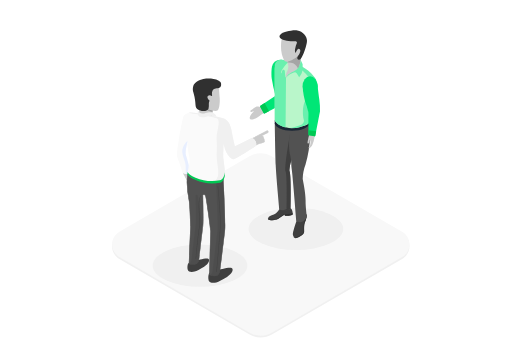
t = 0.00 s
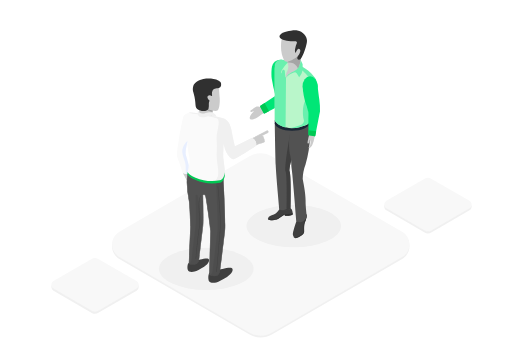
t = 1.35 s
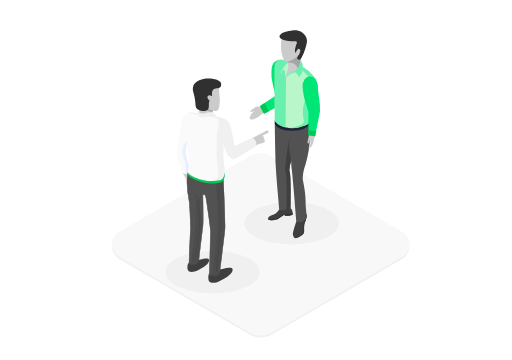
t = 2.70 s
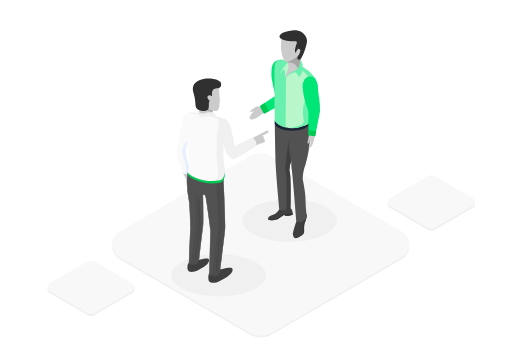
t = 4.00 s
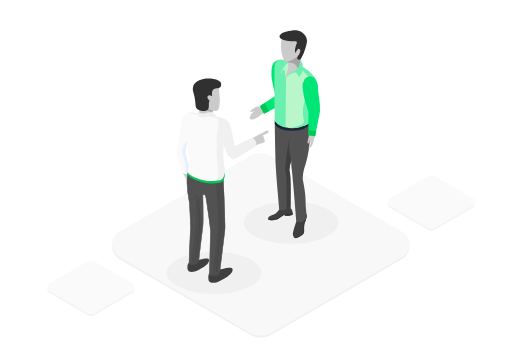
t = 5.00 s
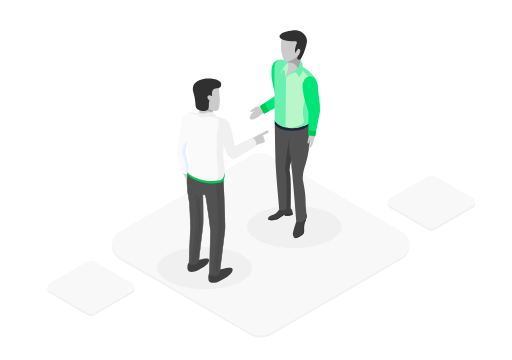
t = 7.00 s

The animated SVG that drew these frames (rendered in a browser with its animation timeline set to each time). Animation: 6 SMIL elements (animate=2,animateTransform=4); one cycle of 8.00 s, repeats indefinitely.

<svg version="1.1" id="prefix__prefix__Layer_1" xmlns="http://www.w3.org/2000/svg" x="0" y="0" width="764" height="auto" viewBox="0 0 800 562.6" xml:space="preserve"><style>.prefix__prefix__st1{fill:#f0f0f0}.prefix__prefix__st2{fill:#f8f8f8}.prefix__prefix__st5{fill:#cbcbcb}.prefix__prefix__st6{fill:#a5a5a5}.prefix__prefix__st7{fill:#3f3f3f}.prefix__prefix__st8{fill:#525252}.prefix__prefix__st13{fill:#303030}.prefix__prefix__st14{fill:#e8efff}.prefix__prefix__st15{fill:#00c853}.prefix__prefix__st16{fill:#2f2f2f}.prefix__prefix__st17{fill:#00e676}.prefix__prefix__st19{fill:#b9f6ca}.prefix__prefix__st20{fill:#69f0ae}</style><g id="prefix__prefix__Layer_2_1_"><g id="prefix__prefix__Layer_6"><path class="prefix__prefix__st1" d="M424.8 522.8l203.6-118.1c11-6.4 14.7-20.4 8.3-31.4-2-3.5-4.9-6.4-8.4-8.4L424.4 247.1c-10.7-6.2-23.9-6.2-34.6 0L186.5 364.9c-11 6.4-14.7 20.4-8.4 31.4 2 3.5 4.9 6.3 8.3 8.3L390 522.8c10.8 6.3 24 6.3 34.8 0z"/><path class="prefix__prefix__st2" d="M424.8 519.9l203.6-118.1c11-6.4 14.7-20.4 8.3-31.4-2-3.5-4.9-6.4-8.4-8.4L424.4 244.2c-10.7-6.2-23.9-6.2-34.6 0L186.5 362c-11 6.4-14.7 20.4-8.4 31.4 2 3.5 4.9 6.3 8.3 8.3L390 519.9c10.8 6.2 24 6.2 34.8 0z"/><g id="prefix__prefix__tiles1"><path class="prefix__prefix__st1" d="M671.6 365.1l59.8-34.7c3.2-1.9 4.3-6 2.4-9.2-.6-1-1.4-1.9-2.5-2.5l-59.9-34.6c-3.1-1.8-7-1.8-10.2 0l-59.7 34.6c-3.2 1.9-4.3 6-2.5 9.2.6 1 1.4 1.9 2.5 2.5l59.8 34.7c3.2 1.8 7.1 1.8 10.3 0z"/><path class="prefix__prefix__st2" d="M671.6 361.9l59.8-34.7c3.2-1.9 4.3-6 2.4-9.2-.6-1-1.4-1.9-2.5-2.5l-59.9-34.6c-3.1-1.8-7-1.8-10.2 0l-59.7 34.6c-3.2 1.9-4.3 6-2.5 9.2.6 1 1.4 1.9 2.5 2.5l59.8 34.7c3.2 1.8 7.1 1.8 10.3 0z"/><animateTransform attributeName="transform" attributeType="XML" type="translate" values="23,-17;0,0;23,-17" dur="3s" repeatCount="indefinite" fill="freeze"/><animate attributeName="opacity" attributeType="XML" values="0;1;1;1;0;0" dur="3s" repeatCount="indefinite" fill="freeze"/></g><g id="prefix__prefix__tiles2"><path class="prefix__prefix__st1" d="M156.3 487.3l59.8-34.7c3.2-1.9 4.3-6 2.4-9.2-.6-1-1.4-1.9-2.5-2.5l-59.9-34.6c-3.1-1.8-7-1.8-10.2 0L86.3 441c-3.2 1.9-4.3 6-2.5 9.2.6 1 1.4 1.9 2.5 2.5l59.8 34.7c3.1 1.8 7 1.8 10.2-.1z"/><path class="prefix__prefix__st2" d="M156.3 484.1l59.8-34.7c3.2-1.9 4.3-6 2.4-9.2-.6-1-1.4-1.9-2.5-2.5l-59.9-34.6c-3.1-1.8-7-1.8-10.2 0l-59.7 34.6c-3.2 1.9-4.3 6-2.5 9.2.6 1 1.4 1.9 2.5 2.5l59.8 34.7c3.2 1.9 7.1 1.9 10.3 0z"/><animateTransform attributeName="transform" attributeType="XML" type="translate" values="-27,16;0,0;-27,16" dur="3s" repeatCount="indefinite" fill="freeze"/><animate attributeName="opacity" attributeType="XML" values="0;1;1;1;0;0" dur="3s" repeatCount="indefinite" fill="freeze"/></g><path d="M330.1 309.2v-.1h-.1l.1.1z" fill="#b6caf2"/></g></g><ellipse class="prefix__prefix__st1" cx="462.4" cy="348.7" rx="73.9" ry="33.1" id="prefix__prefix__shadow2"><animateTransform attributeName="transform" attributeType="XML" type="translate" values="0,9;-10,-4;0,9" dur="8s" repeatCount="indefinite"/></ellipse><ellipse class="prefix__prefix__st1" cx="322.5" cy="425.1" rx="73.9" ry="33.1" id="prefix__prefix__shadow1"><animateTransform attributeName="transform" attributeType="XML" type="translate" values="-10,-10;19,5;-10,-10" dur="8s" repeatCount="indefinite"/></ellipse><path d="M309.8 173.3l1.9.6s.5 4.1.4 4c-.1-.1-2.3-4.6-2.3-4.6z" fill="#ebf4ff"/><path class="prefix__prefix__st5" d="M312.3 178.6l-.8-2.5-.5-15.3 22.4 6.2c-1.1 3.8-1.8 7.8-2.1 11.8.1 1.9.2 3.8.5 5.7l-19.5-5.9z"/><path class="prefix__prefix__st5" d="M311.4 161.3l21.6 6c-1.1 3.8-1.8 7.6-2.1 11.6.1 2.2.3 4 .4 5.1l-18.7-5.6-.7-2.2-.5-14.9m-.8-1l.6 15.9.8 2.7 20.2 6.1c-.3-2.1-.5-4.1-.6-6.2.3-4.1 1.1-8.1 2.2-12.1l-23.2-6.4z"/><path class="prefix__prefix__st6" d="M317 162.4c1.8 2.1 1.5 5.2-.6 7l-.3.3c5.1 2.3 10.4 4.1 15.8 5.5.6-3.9 1.9-8.4 1.9-8.4l-17-4.7c.1 0 .2.1.2.3z"/><path class="prefix__prefix__st5" d="M316.2 167.3s18.9 8.4 23.5 5.5c3.6-2.3 4.3-16.5 3.3-22.5-.6-5.5-.8-11.1-.6-16.7 0 0-18.8.4-23.9 6.3-4.5 5.8-5.1 13.8-1.4 20.1 1.8 2.1 1.5 5.2-.6 7-.1.2-.2.2-.3.3zm-30 103.1l7 12.9s8.4-11 8.3-11-10.1-3.4-10.1-3.4l-5.2 1.5z"/><path class="prefix__prefix__st5" d="M293.2 284l-.3-.5-7.2-13.3 5.8-1.7h.1c3.8 1.3 9.7 3.3 10 3.4h.2v.2c.1.3.2.3-8.3 11.4l-.3.5zm-6.4-13.4l6.5 12c2.8-3.7 6.7-8.7 7.7-10.1-.9-.3-3.2-1.1-9.5-3.3l-4.7 1.4zm103.7-52.3c9.2-4.8 25.9-13.5 26.5-13.8.2-.1.4-.1.6-.1.4 0 .9.2 1.2.5.4.6.5 1.3.3 1.9-.1.4-.5.8-.9.9-2.8 1.2-5.5 2.6-8.1 4.2l-.7.4.8.3c.6.3 1 .7 1.2 1.3 1 2.4 1.7 5 2.1 7.6-.1.6-3.7 1.7-5.6 2.3-1.2.4-2.4.7-3.2 1-1.9.8-3.8 1.7-5.6 2.8l-8.6-9.3z"/><path class="prefix__prefix__st5" d="M417.7 204.8c.3 0 .7.1.9.3.3.5.3 1 .2 1.6-.1.3-.3.6-.6.7-2.8 1.2-5.5 2.6-8.2 4.2l-1.3.8 1.5.6c.5.2.8.6 1 1.1 1 2.4 1.7 4.8 2.1 7.3-1.7.9-3.5 1.6-5.4 2-1.2.4-2.4.7-3.3 1-1.9.8-3.7 1.7-5.4 2.7l-8-8.7c10.4-5.5 25.4-13.2 26-13.5.1-.1.3-.1.5-.1m0-.8c-.2 0-.5 0-.7.1-.5.2-27 14-27 14l9.1 9.8c1.9-1.1 3.8-2.1 5.8-2.9 2.6-1 9-2.3 9.1-3.6-.4-2.7-1.1-5.3-2.2-7.8-.3-.7-.8-1.2-1.5-1.5 2.6-1.5 5.3-2.9 8-4.1 1.6-.5 1.4-2.7.8-3.4-.4-.4-.9-.6-1.4-.6z"/><path class="prefix__prefix__st7" d="M306.5 407.3s15.5-4.4 18.8-2.8c3.3 1.7.8 8.1-6.4 12.2s-11.1 6.7-14.9 7.7-9.8 1.1-10.7-2.7c-.8-3.3-.6-6.8.6-10 .9-1.7 12.6-4.4 12.6-4.4zm34.3 14.8s17.4-5 21.1-3.1.9 9.1-7.2 13.7-12.5 7.5-16.7 8.6c-4.3 1.1-11 1.2-12-3-.9-3.7-.7-7.6.6-11.2 1.1-1.9 14.2-5 14.2-5z"/><path class="prefix__prefix__st8" d="M335.2 431.2c-2.8 0-5.6-.8-8.1-2.2.1-4.2 1.9-65 1.9-68.4 0-3-6.8-52.4-8-55-.3-.9-1.2-1.5-2.2-1.6-.6 0-1.1.2-1.6.5l-.2.1v.2c0 .4 1 42.9 0 48.6-.5 3.2-2.3 18.5-3.9 32.1-1.2 10.6-2.4 20.6-2.6 21.6-.8 3.2-3.6 5.6-6.9 5.7-.8.1-1.6.1-2.4.1-2 0-4-.3-5.9-.9.2-4.8 2.4-55.8 2.4-58.5 0-2.4-1.2-35.7-2.4-40.3-1.8-9.4-2.9-18.9-3.2-28.5.2-4.8.6-9.6 1.3-14.4l55.3 5.5c.3 5.2 3.8 71.6 2.7 83.4-1.2 12.3-7.9 64.4-8 64.9 0 0-1.1 6.2-6.5 6.8-.6.3-1.1.3-1.7.3z"/><path class="prefix__prefix__st8" d="M293.7 270.9l54.7 5.4c.4 7.1 3.7 71.4 2.6 83-1.2 12.3-7.9 64.4-8 64.8 0 .1-1.1 5.9-6.1 6.5-.5.1-1.1.1-1.6.1-2.7 0-5.4-.7-7.7-2 .2-6.2 1.9-64.8 1.9-68.2 0-3.9-6.8-52.6-8.1-55.2-.4-1-1.4-1.7-2.5-1.8-.7 0-1.3.2-1.8.6l-.3.2v.4c0 .4 1 42.8 0 48.6-.5 3.2-2.3 18.5-3.9 32-1.2 10.6-2.4 20.6-2.6 21.6-.7 3.1-3.4 5.3-6.6 5.4-.8.1-1.5.1-2.3.1-1.9 0-3.7-.3-5.5-.8.3-6.2 2.3-55.6 2.3-58.3 0-2.4-1.2-35.8-2.4-40.4-1.8-9.4-2.9-18.8-3.2-28.4 0-4.3.4-8.9 1.1-13.6m-.7-.8c-.7 4.9-1.2 9.8-1.3 14.8.3 9.6 1.4 19.1 3.2 28.6 1.2 4.4 2.4 37.3 2.4 40.2 0 2.8-2.4 58.8-2.4 58.8 2 .6 4.1 1 6.3 1 .8 0 1.6 0 2.4-.1 3.5-.2 6.4-2.6 7.3-6 .4-2.2 5.6-47.8 6.5-53.6 1-5.8 0-48.7 0-48.7.4-.3.9-.4 1.4-.5.8 0 1.6.6 1.8 1.3 1.2 2.4 8 51.3 8 54.8 0 3.6-1.9 68.6-1.9 68.6 2.6 1.5 5.5 2.3 8.5 2.3.6 0 1.1 0 1.7-.1 5.7-.7 6.8-7.1 6.8-7.1s6.8-52.5 8-64.9-2.7-83.8-2.7-83.8l-56-5.6z"/><g opacity=".23"><path class="prefix__prefix__st7" d="M308.8 305.8c-.4-1.1-1.6-1.6-2.7-1.2-.2.1-.4.2-.5.3 0 0 1 42.8 0 48.7-1 5.8-6.1 51.4-6.5 53.6-.5 2.3-2 4.2-4.2 5.1v.1c2.8.9 5.8 1.2 8.7.8 3.5-.2 6.4-2.6 7.3-6 .4-1.9 4.1-35.3 5.8-48.7-1.1-10.1-6.8-50.5-7.9-52.7z"/><path class="prefix__prefix__st7" d="M349 275.7l-56-5.6s-.1.4-.2 1.2l44.4 4.4s3.9 71.3 2.7 83.8c-1.2 12.4-8 64.9-8 64.9-.5 2.3-1.7 4.3-3.4 5.8 2.6 1.2 5.5 1.6 8.4 1.3 5.7-.7 6.8-7.1 6.8-7.1s6.8-52.5 8-64.9c1.2-12.5-2.7-83.8-2.7-83.8z"/></g><path d="M293.8 176.5c4.9-1.4 9.4-.3 14.4.5 11.3 1.8 36.9 6.1 41.8 8.3 6.2 3 10.1 8.3 12.2 20.2s5 23.1 5 23.1l26.1-12.8c2.7.9 4.9 2.8 6.2 5.4 1.2 2.3 1.2 5.1 0 7.4 0 0-30.8 20.2-34.7 20.4-3.9.3-11.3-7.1-14.5-20.2l-3.3-13s2.2 2.1 2.2 11.9-.8 15.3.1 22.4c.9 7.1 2.7 17.6 2 22.4-.7 4.9-3 10.8-7.8 11.8-12.8 2.4-26 1-38-4.2-8.9-3.3-13.1-8-12.4-10 2.3-7 3.4-14.4 3.1-21.7-.4-3.7-3.5-17.5-3.2-23l.3-5.6s-3.8 15.6-3.1 20.9c.7 5.3 6.9 28.3 6.9 28.3-1.9 1.7-4.4 2.7-7 2.9-1.7.1-3.3-.5-4.6-1.6 0 0-7.3-22.5-8.9-25.7-1.6-3.1 7.8-58.9 10.4-63.3 1.7-2.2 4.1-3.9 6.8-4.8z" fill="#fafafa"/><path class="prefix__prefix__st1" d="M399.4 221.1c-1.3-2.5-3.5-4.4-6.2-5.4l-26.1 12.8s-3-11.3-5-23.1c-2.1-11.9-5.9-17.2-12.2-20.2-4.8-2.3-30.4-6.5-41.8-8.3-4.5-1.2-9.3-1.4-13.9-.6 1.2.2 2.3.4 3.5.6 11.3 1.8 36.9 6.1 41.8 8.3 3.5 1.7 2.1 11.1.3 19.1-1.4 6.1-1.8 12.3-1.2 18.5.1 1.4.2 3 .2 4.8 0 9.8-.8 15.3.1 22.4s2.7 17.6 2 22.4c-.7 4.9-3 10.8-7.8 11.8-2.3.5-4.5.8-6.8 1 5.8.5 11.6.2 17.2-1 4.8-1 7.1-6.9 7.8-11.8.7-4.9-1.1-15.3-2-22.4s-.1-12.7-.1-22.4c0-1.2 0-2.4-.1-3.4.3 1.3.7 2.8 1.1 4.5 3.3 13 10.7 20.4 14.5 20.2 3.9-.3 34.7-20.4 34.7-20.4 1.3-2.3 1.3-5 0-7.4z"/><path class="prefix__prefix__st1" d="M309 178.8v-4.9c0-.5.8-.9 1-.5.6 1.7 2 3 3.7 3.5 4.7 1.4 7.9-.8 11.5-1.2 2-.4 4.1-.4 6.1 0 1.9.4 3.5 1.4 4.9 2.7.7.9 1.3 1.9 1.8 3 .1.3 0 .7-.3.8-.1.1-.3.1-.4 0-2.1-.6-6.7-1.7-7.3-1.7-2.7.3-5.3 1-7.9 1.9-2.7 1-5.7 1-8.4.3-2.1-.3-3.9-1.8-4.5-3.8-.2 0-.2 0-.2-.1z"/><path d="M338.7 425l-.7-.1c.1-.6 5.4-61 6.1-73s-4-60.8-4-61.3l.7-.1c0 .5 4.7 49.4 4 61.4s-6 72.5-6.1 73.1zm-32.4-20.8l-.7-.1c.2-1.7 4-41.3 5.3-47.3.5-7.6.6-15.3 0-22.9-.5-7-.5-13.9 0-20.9 1.1-6.1 3-7.5 3-7.6l.4.6-.2-.3.2.3s-1.7 1.4-2.7 7.1c-.4 6.9-.4 13.8.1 20.7.5 7.7.5 15.4-.1 23.1-1.3 6-5.3 46.8-5.3 47.3z" fill="#414141"/><path class="prefix__prefix__st13" d="M326.3 162.2c.2 2.5 0 5.1-.5 7.6-2.4 5.3-12.3 4.5-17.2 1-5-3.7-1.3-7.6-6.2-25.4-1.6-4-1.5-8.5.1-12.5.6-1.2 1.5-2.3 2.5-3.2 5.9-5.9 14.7-6.7 18.8-7 0 0 11.1-.9 18 3.3 1.1.7 3.6 2.3 3.6 4.4.1 1.1.1 2.1 0 3.2-1 3.2-1.8 3.6-6.8 4.4-5 .8-6.7 2.6-7.3 6-.3 1.8-.2 3.6.1 5.4.1.3-.2.6-.5.7-.2 0-.4 0-.5-.1-.8-.7-1.7-1.2-2.7-1.3-2.4.1-4.1 1.2-3.5 4.1.5 1.8 1.7 3.4 3.2 4.4-.1.8-.4 1.6-.7 2.3-.2.8-.4 1.8-.4 2.7z"/><path class="prefix__prefix__st14" d="M293.1 271.4l2.2-15.3-.3 2.7c-1.9-9.6-4.5-14.7-4.9-18-.7-5.3 3.1-20.9 3.1-20.9-4.2 3.6-7.1 8.4-8.3 13.7-1.4 8 4.9 18.1 5.1 24.4.2 6.3.1 14 .1 14 1 0 2-.2 3-.6z"/><path class="prefix__prefix__st14" d="M293.1 229.2l.1-9.4-.3 5.6c0 1.2.1 2.5.2 3.8z"/><path class="prefix__prefix__st15" d="M351.4 269.1c0 .3-.1.6-.1.9-.7 4.9-3 10.8-7.8 11.8-12.8 2.4-26 1-38-4.2-7.4-2.8-11.5-6.4-12.4-8.8l-.5 3.9c.2-.1.4-.1.6-.2.8 2.3 5 6 12.4 8.8 12 5.2 25.2 6.7 38 4.2 4.8-1 7.1-6.9 7.8-11.8 0-1.5.1-3.1 0-4.6z"/><g><path class="prefix__prefix__st7" d="M437.1 326.2s-4.4 7.2-9.3 9.1-7.8 3.1-8.6 4.8c-.8 1.7-.7 3.3 2.3 3.8 3.5.7 7.2.4 10.6-.7 3.1-1.3 9.9-6.6 10.9-7 .7-.3 1.4-.4 2.1-.4v1.4c3.3.2 6.6 0 9.9-.7 1.6-.9 2.4-1.3 2.4-1.3.2-2.5-.2-4.9-1.1-7.2-1.5-2.2-2-2.2-2-2.2l-17.2.4z"/><path class="prefix__prefix__st16" d="M457.3 332.7s-.8.4-2.4 1.3c-3.2.6-6.6.9-9.9.7-.7 0-1.5.2-2.1.4-1 .4-7.8 5.7-10.9 7-3.4 1.1-7 1.4-10.6.7-1.7-.3-2.4-.9-2.7-1.7-.3 1.3.2 2.4 2.7 2.8 3.5.7 7.2.4 10.6-.7 3.1-1.3 9.9-6.6 10.9-7 .7-.3 1.4-.4 2.1-.4v1.4c3.3.2 6.6 0 9.9-.7 1.6-.9 2.4-1.3 2.4-1.3.1-.8.1-1.7 0-2.5z"/><path class="prefix__prefix__st8" d="M429.3 192.4s.9 50.6 1.5 66 5.6 68.9 5.6 68.9c3.5 1.3 7.2 1.7 10.8 1.3 6.4-.7 6.9-2.8 6.9-2.8s.8-51.1-1.5-57.2 10-43 11.3-50.9-1.3-22.6-1.3-22.6l-33.3-2.7z"/><path class="prefix__prefix__st7" d="M462.7 195.1l-33.3-2.7v.5l27 2.2s-3.1 13.6-4.4 21.5-7.9 45.9-5.6 52 1.5 57.2 1.5 57.2-.5 2-6.4 2.7c1.9.2 3.8.3 5.7.1 6.4-.7 6.9-2.8 6.9-2.8s.8-51.1-1.5-57.2 10-43 11.3-50.9-1.2-22.6-1.2-22.6zm.5 150.7s-6.5 17.9-5.5 21.4 3 6.7 9.5 2.8 7.7-5.4 8-7.8-.8-10.6 1.3-15.3c1.8-3.6 2.7-7.6 2.6-11.7-.3-2.3-15.9 10.6-15.9 10.6z"/><path class="prefix__prefix__st16" d="M479.1 335.8c0-.3-.3-.3-.7-.3-.2 3.7-1.1 7.4-2.7 10.8-2.1 4.7-1 12.9-1.3 15.3s-1.4 3.9-8 7.8c-4.3 2.5-6.7 2-8 .3 1.2 2.5 3.5 3.9 8.8.8 6.6-3.8 7.7-5.4 8-7.8s-.8-10.6 1.3-15.3c1.8-3.5 2.7-7.5 2.6-11.6z"/><path class="prefix__prefix__st8" d="M453.7 199.2l29.8-6.9s.8 8.5.8 20.8c-.3 14.9-2.6 29.8-6.9 44.1-2.8 7.3-4.3 15-4.4 22.7.4 2 4.7 22.3 4.5 33.4-.2 11.2 2.4 25.7 1.7 26.6-.7.9-5 7.7-10.3 7.4s-5.9-1.5-5.9-1.5-6-76-7.3-82.2c-1-4.8.1-11.5-2-19.8-4.3-18.3 0-44.6 0-44.6z"/><path class="prefix__prefix__st17" d="M440.6 93.4c-4.9-.5-9.7 1.3-13.1 4.9-4.3 4.7-3.4 19.3-3.1 23.4 1.3 8.7 3.1 17.3 5.4 25.7"/><path class="prefix__prefix__st5" d="M441.5 146.9c-5.5 2.9-10.7 6.2-15.7 9.8-8.4 6.1-13.6 10.9-17.6 10.7s-5.9-2.8-10.7.9c-4.8 3.7-6.1 4-6.2 4.9s0 2.8 2.5 1.5 2.6-1 2.7-.6-1.6.9-3.9 4.3c-2.2 3.4-3.5 7-1.4 8.1s8.7-.1 16.9-7c6.6-5.5 14.2-9.8 22.4-12.7 4.5-1.4 8.8-3.6 12.6-6.4 2-1.7-1.6-13.5-1.6-13.5z"/><path class="prefix__prefix__st17" d="M406.6 166.7l5.5 10.1c.3.5.9.7 1.4.4l17-8.9v-18.8L407 165.4c-.5.3-.6.9-.4 1.3z"/><path class="prefix__prefix__st15" d="M420 173l-6.4-11.7c-.1-.1-.1-.2-.1-.3l-6.6 4.4c-.4.3-.6.9-.3 1.3l5.5 10.1c.3.5.9.7 1.4.4l7.1-3.7c-.2-.1-.5-.3-.6-.5z"/><path d="M483.5 192.4c0 6.7-12.1 12.1-27.1 12.1s-27.1-5.4-27.1-12.1c-.1-1.5-.1-2.9 0-4.4 2.3-5.7 13.8-7.7 27.1-7.7 15-.1 27.1 5.4 27.1 12.1z" fill="#192535"/><path class="prefix__prefix__st19" d="M429.3 129.6v-22.1c0-4.8 3.5-8.8 8.3-9.5 20.5-2.8 40.9 5.7 53.4 22.2l.2.2c6.8 9.1 6.4 21.8-1.2 30.4-8.8 10.1-9.2 25.1-6.2 38.1-.1 6.3-8.4 7.8-14.5 9.4-16.2 4.5-31.2 1-39.3-8.7l-.7-1.7v-58.3z"/><path class="prefix__prefix__st20" d="M491.2 120.4l-.2-.2c-11.8-15.5-30.6-24-50.1-22.5 16.4 1.2 31.4 9.5 41.3 22.5l.2.2c6.8 9.1 6.4 21.8-1.2 30.4-8.8 10.1-9.2 25.1-6.2 38.1-.1 6.3-8.4 7.8-14.5 9.4-3 .8-6.1 1.4-9.2 1.7 6 .5 12.1 0 17.9-1.7 6-1.7 14.3-3.2 14.5-9.4-3-13-2.6-28.1 6.2-38.1 7.6-8.6 8.1-21.2 1.3-30.4z"/><path class="prefix__prefix__st20" d="M437.6 93.5c12.5-1.7 11.3 4.7 14.2 4.7l-4.9 23.4-.7 77.6c-6.6-1.6-13-4.3-16.2-9.6-.3-.5-.5-1.1-.7-1.7v-85c0-4.7 3.6-8.8 8.3-9.4z"/><ellipse class="prefix__prefix__st17" cx="484.5" cy="135.1" rx="11.8" ry="16.1"/><path class="prefix__prefix__st17" d="M500 174.4c.2-6.5-.2-12.9-1.1-19.3-1.5-11.2-3-23.4-3-23.4l-22.6 9c.6 5.9 1.7 11.7 3.3 17.4 2.1 5.3 3.8 10.8 5 16.4.4 2.5.5 30.5.5 36.4 0 .6.4 1.1 1 1.2l8.2 1.1c.6.1 1.2-.3 1.3-1l6.5-33.8.9-4z"/><path class="prefix__prefix__st5" d="M449.1 95.4v5.7c-.2 3-.6 5.9-1.3 8.8-.8 2.7-1.3 5.5-1.5 8.3-.2 1.2.1 2.3.6 3.4 1.9-3 4.6-5.4 7.7-7 5.2-2.7 12-6.7 13.5-9.6 1-2.4 1.7-4.9 2-7.4V82.8l-21 12.6z"/><path class="prefix__prefix__st6" d="M470.1 82.8l-21 12.6v2.3c3.1-.3 6.2.2 9.1 1.2 4 2.1 7 5.8 8 10.2 0 0 4.2-14 3.8-21.4v-4.9h.1z"/><path class="prefix__prefix__st20" d="M469.6 93.4v3.2s-1.6 9.1-6 12.1-11.6 6.2-13.5 8.2c-1.3 1.4-2.3 3-3.1 4.8 2.1-2.7 4.7-4.9 7.7-6.4 4-1.5 6.4-4 8.8-.8 1.5 2 2.8 4.1 3.9 6.3 1.6-1.9 3-4 4-6.3 2-4 1.4-13.5 1.5-14-1-2.5-2.1-4.8-3.3-7.1z"/><path class="prefix__prefix__st19" d="M449.1 98.2c-3 3.2-5.7 6.7-8.1 10.3-1 1.6-1.7 3.4-2.1 5.2 0 0-.1 1.2.6.8.6-.4 1.2-3.7 1.9-4.6.8-.9 2.1-.9 2.9-.2.4.3.6.8.7 1.3.1 3.1.5 6.1 1.1 9.1l.9 1.5c-.5-2.6-.3-5.2.5-7.7.7-2.1 1.3-2.1 2.1-4.6.9-2.5 1.2-5.2.7-7.8-.3-1.2-.7-2.3-1.2-3.3z"/><path class="prefix__prefix__st5" d="M440.4 58.9c-1.8 8.6-1.8 17.4 0 26 .8 2.8 1.8 5.5 3 8.1 1 2.7 4 4.2 6.7 3.2.7-.2 1.5-.5 2.4-.9 4.4-1.6 8.4-4.1 12-7.1 0 0 13.9-13.7 8.7-20.4-5.2-6.5-32.8-8.9-32.8-8.9z"/><path class="prefix__prefix__st13" d="M463.9 67.2c.4-1-.1-2.1-1.1-2.5-.2-.1-.4-.1-.7-.1-5.3-.1-16.6-.6-22.3-3.8-7.7-4.3 1.4-9.3 1.4-9.3s15.2-5.3 23.5-3.8c8.3 1.4 15 8.9 15 15.9s-6.3 24.2-9.7 28.3c-3.4 4.1-7.3-.6-4.7-3.6 2.6-3 4.8-8.4 3.6-10.4-1.2-2-2.6-2.6-4.4-.1-1.1 1.4-1.9 3-2.4 4.7 0 0-2-1-1-6.1.6-3.3 1.6-6.3 2.8-9.2z"/><path class="prefix__prefix__st5" d="M484.1 207.6c-1.6 4.8-2.8 9.7-3.6 14.6 0 3.3 2.2 1.8 2.6.4.4-1.5.9-4.3.9-4.3 1.1 1.6 1.5 3.6 1.1 5.5-.3 2.1-.6 5.4-2 5.8-1.4.5-.9 1.6-.9 1.6.3.4.8.5 1.3.4.2 0 .4-.1.5-.2 1.9-1.2 3.3-3 4.1-5.1 1.5-3.2 2.5-6.6 3.1-10.1.4-2.8.6-5.7.5-8.5l-7.6-.1z"/><path class="prefix__prefix__st15" d="M482.2 203.7v7c0 .6.4 1.1 1 1.2l8.2 1.1c.6.1 1.2-.3 1.3-1l1.3-6.7-11.8-1.6z"/></g></svg>
